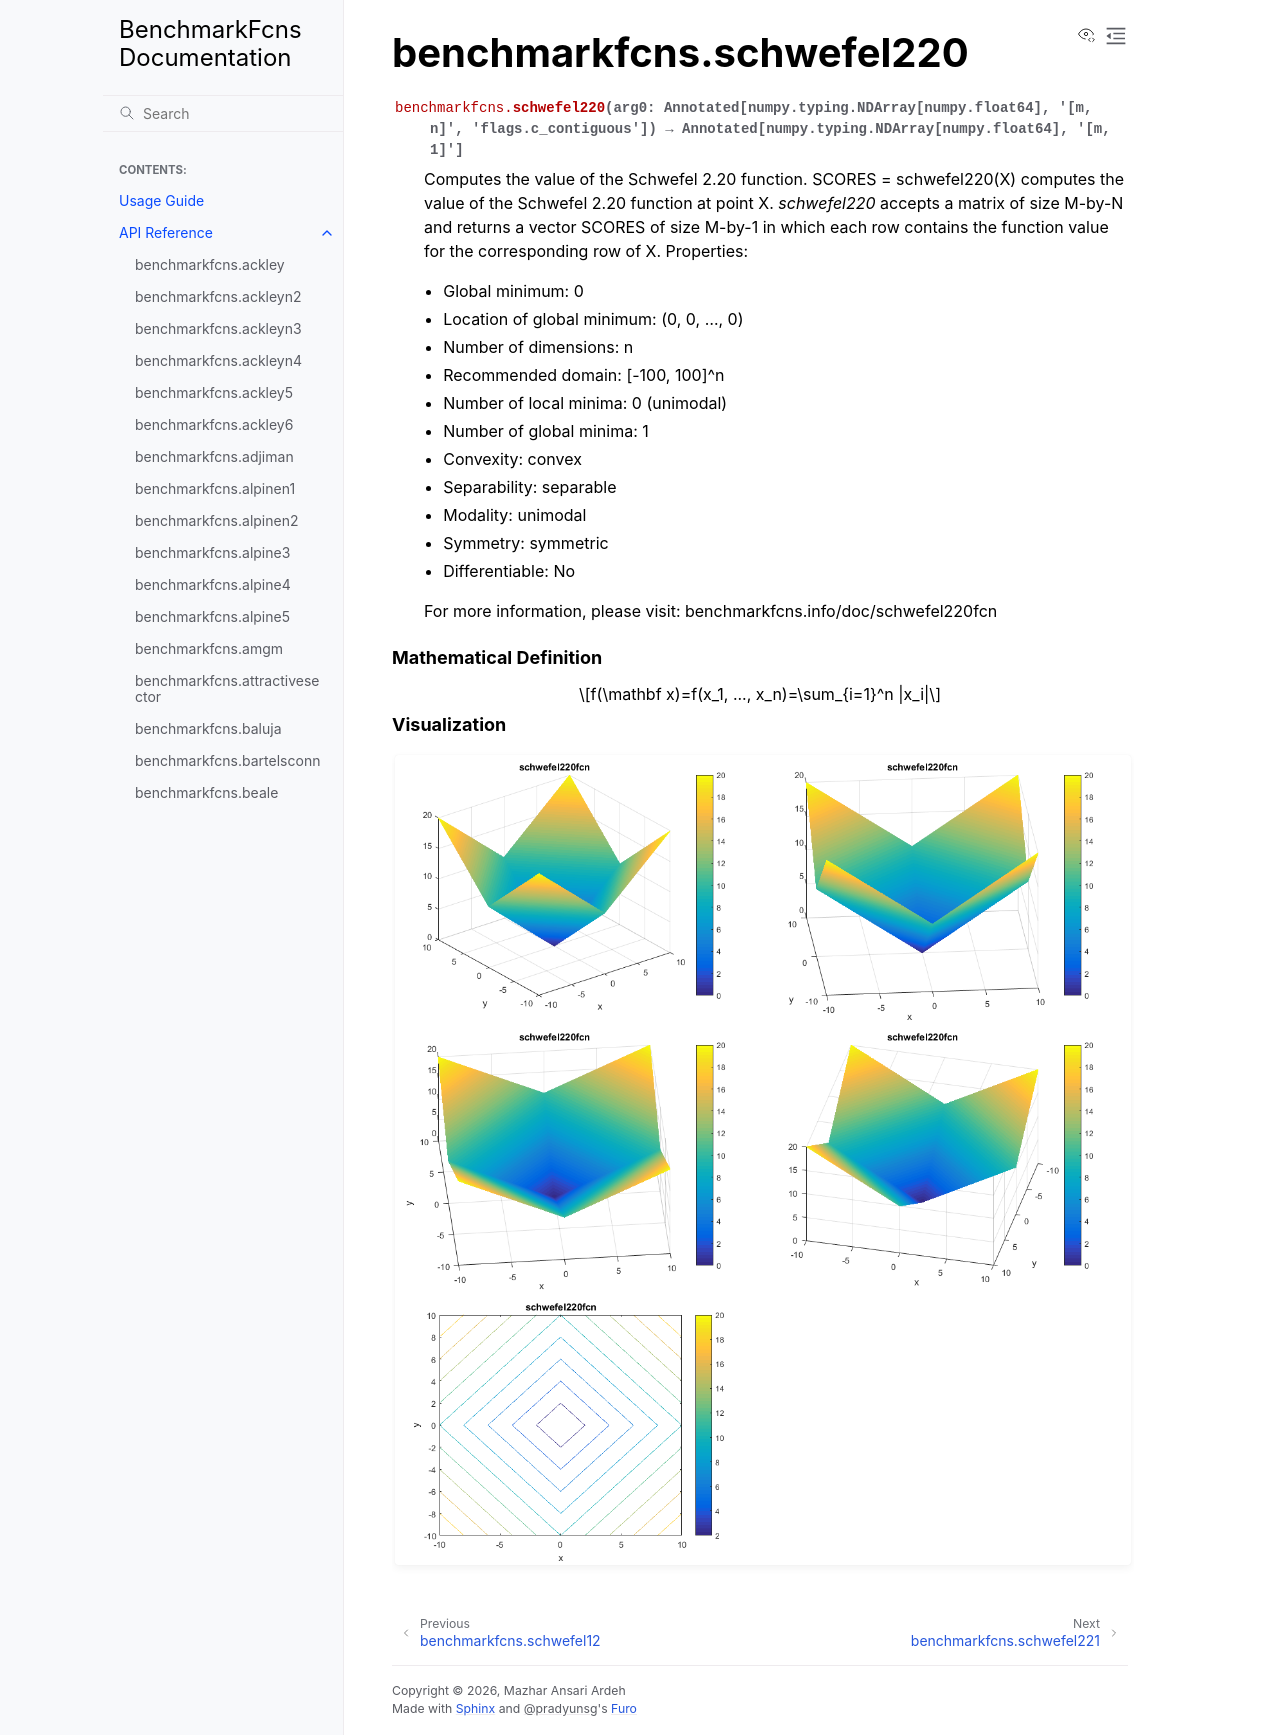

repository: mazhar-ansari-ardeh/BenchmarkFcns · page: generated/benchmarkfcns.schwefel220.html · generator: sphinx

benchmarkfcns.schwefel220
=========================

.. currentmodule:: benchmarkfcns

.. autofunction:: schwefel220

.. raw:: html

   <div style="clear: both"></div>



.. rubric:: Mathematical Definition

.. math::

   f(\mathbf x)=f(x_1, ..., x_n)=\sum_{i=1}^n |x_i|

.. rubric:: Visualization

.. function-plots:: benchmarkfcns.schwefel220
